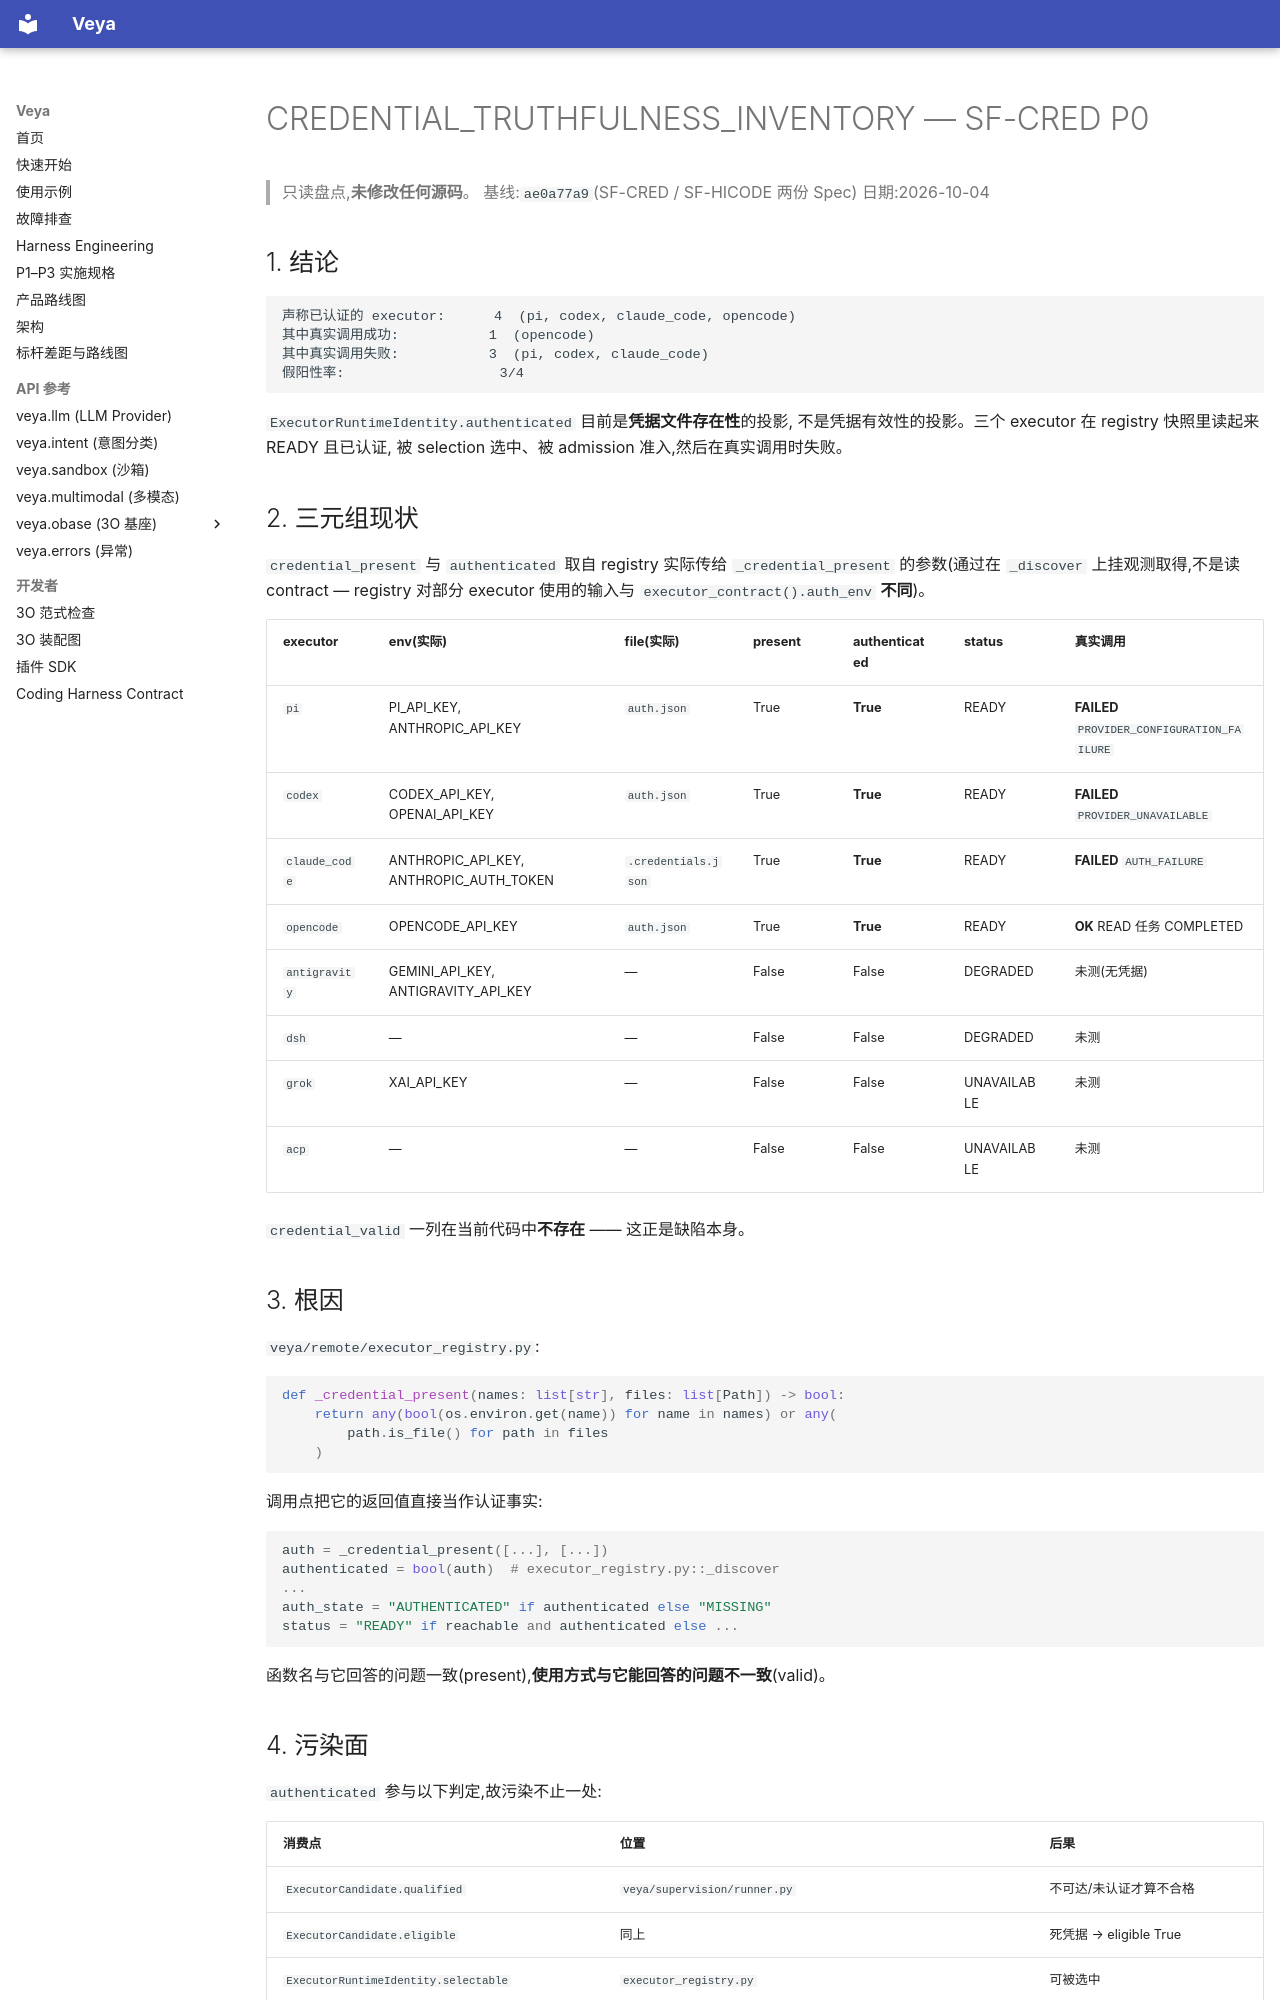

repository: soffy88/Veya · page: reports/CREDENTIAL_TRUTHFULNESS_INVENTORY/index.html · generator: mkdocs

# CREDENTIAL_TRUTHFULNESS_INVENTORY — SF-CRED P0

> 只读盘点,**未修改任何源码**。
> 基线:`ae0a77a9`(SF-CRED / SF-HICODE 两份 Spec)
> 日期:2026-10-04

## 1. 结论

```text
声称已认证的 executor:      4  (pi, codex, claude_code, opencode)
其中真实调用成功:           1  (opencode)
其中真实调用失败:           3  (pi, codex, claude_code)
假阳性率:                   3/4
```

`ExecutorRuntimeIdentity.authenticated` 目前是**凭据文件存在性**的投影,
不是凭据有效性的投影。三个 executor 在 registry 快照里读起来 READY 且已认证,
被 selection 选中、被 admission 准入,然后在真实调用时失败。

## 2. 三元组现状

`credential_present` 与 `authenticated` 取自 registry 实际传给
`_credential_present` 的参数(通过在 `_discover` 上挂观测取得,不是读 contract —
registry 对部分 executor 使用的输入与 `executor_contract().auth_env` **不同**)。

| executor | env(实际) | file(实际) | present | authenticated | status | 真实调用 |
|---|---|---|---|---|---|---|
| `pi` | PI_API_KEY, ANTHROPIC_API_KEY | `auth.json` | True | **True** | READY | **FAILED** `PROVIDER_CONFIGURATION_FAILURE` |
| `codex` | CODEX_API_KEY, OPENAI_API_KEY | `auth.json` | True | **True** | READY | **FAILED** `PROVIDER_UNAVAILABLE` |
| `claude_code` | ANTHROPIC_API_KEY, ANTHROPIC_AUTH_TOKEN | `.credentials.json` | True | **True** | READY | **FAILED** `AUTH_FAILURE` |
| `opencode` | OPENCODE_API_KEY | `auth.json` | True | **True** | READY | **OK** READ 任务 COMPLETED |
| `antigravity` | GEMINI_API_KEY, ANTIGRAVITY_API_KEY | — | False | False | DEGRADED | 未测(无凭据) |
| `dsh` | — | — | False | False | DEGRADED | 未测 |
| `grok` | XAI_API_KEY | — | False | False | UNAVAILABLE | 未测 |
| `acp` | — | — | False | False | UNAVAILABLE | 未测 |

`credential_valid` 一列在当前代码中**不存在** —— 这正是缺陷本身。

## 3. 根因

`veya/remote/executor_registry.py`:

```python
def _credential_present(names: list[str], files: list[Path]) -> bool:
    return any(bool(os.environ.get(name)) for name in names) or any(
        path.is_file() for path in files
    )
```

调用点把它的返回值直接当作认证事实:

```python
auth = _credential_present([...], [...])
authenticated = bool(auth)  # executor_registry.py::_discover
...
auth_state = "AUTHENTICATED" if authenticated else "MISSING"
status = "READY" if reachable and authenticated else ...
```

函数名与它回答的问题一致(present),**使用方式与它能回答的问题不一致**(valid)。
